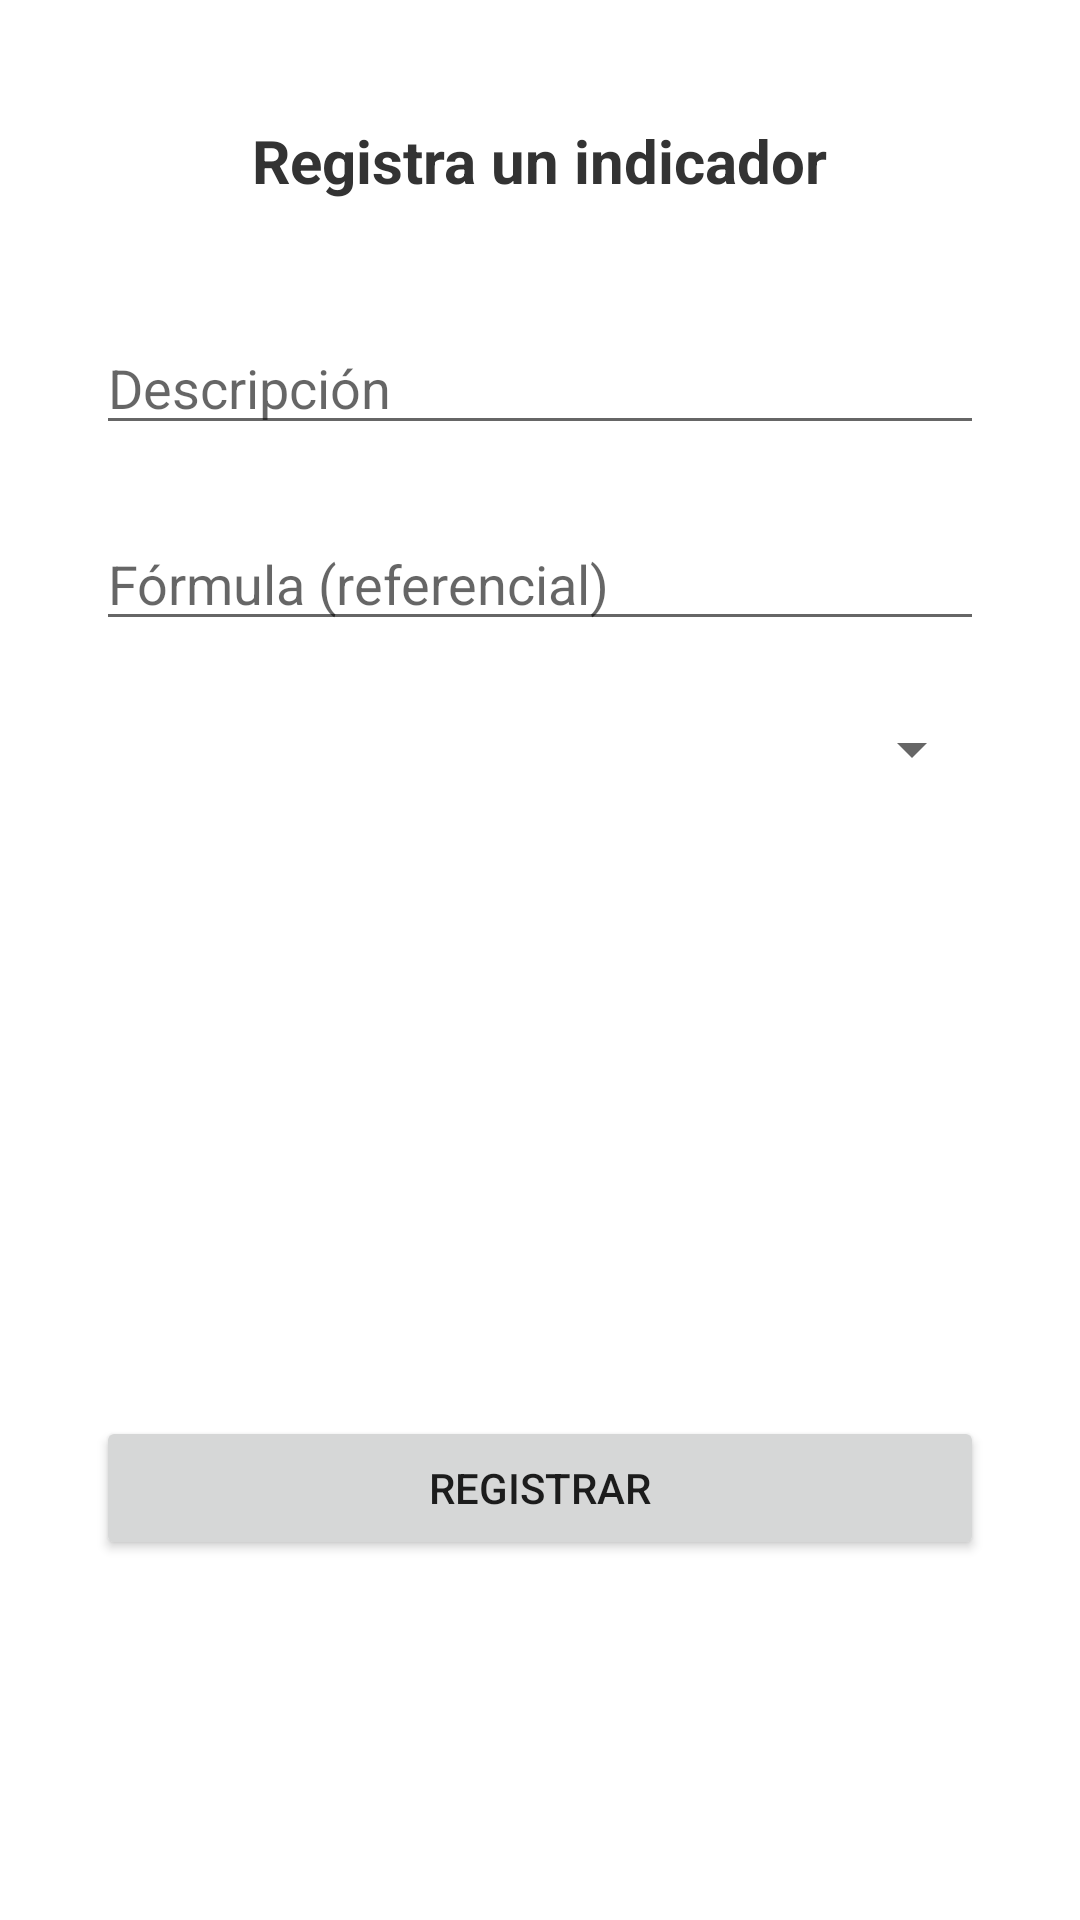

Produce the Android XML layout that renders to this screen, including the resource entries it uses.
<!-- AndroidManifest.xml: application theme Theme.G1_ProyectoFinal -->
<!-- res/layout/fragment_register_metric.xml -->
<?xml version="1.0" encoding="utf-8"?>
<androidx.constraintlayout.widget.ConstraintLayout xmlns:android="http://schemas.android.com/apk/res/android"
    xmlns:app="http://schemas.android.com/apk/res-auto"
    xmlns:tools="http://schemas.android.com/tools"
    android:id="@+id/lytRegisterMetric"
    android:layout_width="match_parent"
    android:layout_height="match_parent"
    tools:context=".fragments.register.RegisterMetricFragment" >

    <TextView
        android:id="@+id/textView"
        android:layout_width="wrap_content"
        android:layout_height="wrap_content"
        android:layout_marginTop="40dp"
        android:text="@string/title_registerMetric"
        android:textColor="@color/black"
        android:textSize="20sp"
        android:textStyle="bold"
        app:layout_constraintEnd_toEndOf="parent"
        app:layout_constraintStart_toStartOf="parent"
        app:layout_constraintTop_toTopOf="parent" />

    <EditText
        android:id="@+id/txtMetricDescription"
        android:layout_width="0dp"
        android:layout_height="wrap_content"
        android:layout_marginStart="32dp"
        android:layout_marginTop="40dp"
        android:layout_marginEnd="32dp"
        android:ems="10"
        android:hint="@string/hint_description"
        android:inputType="text"
        app:layout_constraintEnd_toEndOf="parent"
        app:layout_constraintStart_toStartOf="parent"
        app:layout_constraintTop_toBottomOf="@+id/textView" />

    <EditText
        android:id="@+id/txtFormula"
        android:layout_width="0dp"
        android:layout_height="wrap_content"
        android:layout_marginStart="32dp"
        android:layout_marginTop="24dp"
        android:layout_marginEnd="32dp"
        android:ems="10"
        android:hint="@string/hint_formula"
        android:inputType="textPersonName"
        app:layout_constraintEnd_toEndOf="parent"
        app:layout_constraintStart_toStartOf="parent"
        app:layout_constraintTop_toBottomOf="@+id/txtMetricDescription" />

    <Button
        android:id="@+id/btnRegisterMetric"
        android:layout_width="0dp"
        android:layout_height="wrap_content"
        android:layout_marginStart="32dp"
        android:layout_marginEnd="32dp"
        android:layout_marginBottom="120dp"
        android:text="@string/btn_register"
        app:layout_constraintBottom_toBottomOf="parent"
        app:layout_constraintEnd_toEndOf="parent"
        app:layout_constraintStart_toStartOf="parent" />

    <Spinner
        android:id="@+id/spinnerMetricTypes"
        android:layout_width="0dp"
        android:layout_height="wrap_content"
        android:layout_marginStart="32dp"
        android:layout_marginTop="24dp"
        android:layout_marginEnd="32dp"
        android:spinnerMode="dropdown"
        app:layout_constraintEnd_toEndOf="parent"
        app:layout_constraintStart_toStartOf="parent"
        app:layout_constraintTop_toBottomOf="@+id/txtFormula" />
</androidx.constraintlayout.widget.ConstraintLayout>
<!-- resources referenced by this layout -->
<resources>
  <color name="black">#333333</color>
  <string name="btn_register">Registrar</string>
  <string name="hint_description">Descripción</string>
  <string name="hint_formula">Fórmula (referencial)</string>
  <string name="title_registerMetric">Registra un indicador</string>
  <style name="Theme.G1_ProyectoFinal" parent="Theme.MaterialComponents.DayNight.DarkActionBar">
          
          <item name="colorPrimary">@color/blue</item>
          <item name="colorOnPrimary">@color/white</item>
          <item name="colorOnSecondary">@color/black</item>
          
          <item name="android:statusBarColor" tools:targetApi="l">?attr/colorPrimaryVariant</item>
          
      </style>
  <color name="blue">#0779E4</color>
  <color name="white">#FFFFFFFF</color>
</resources>
